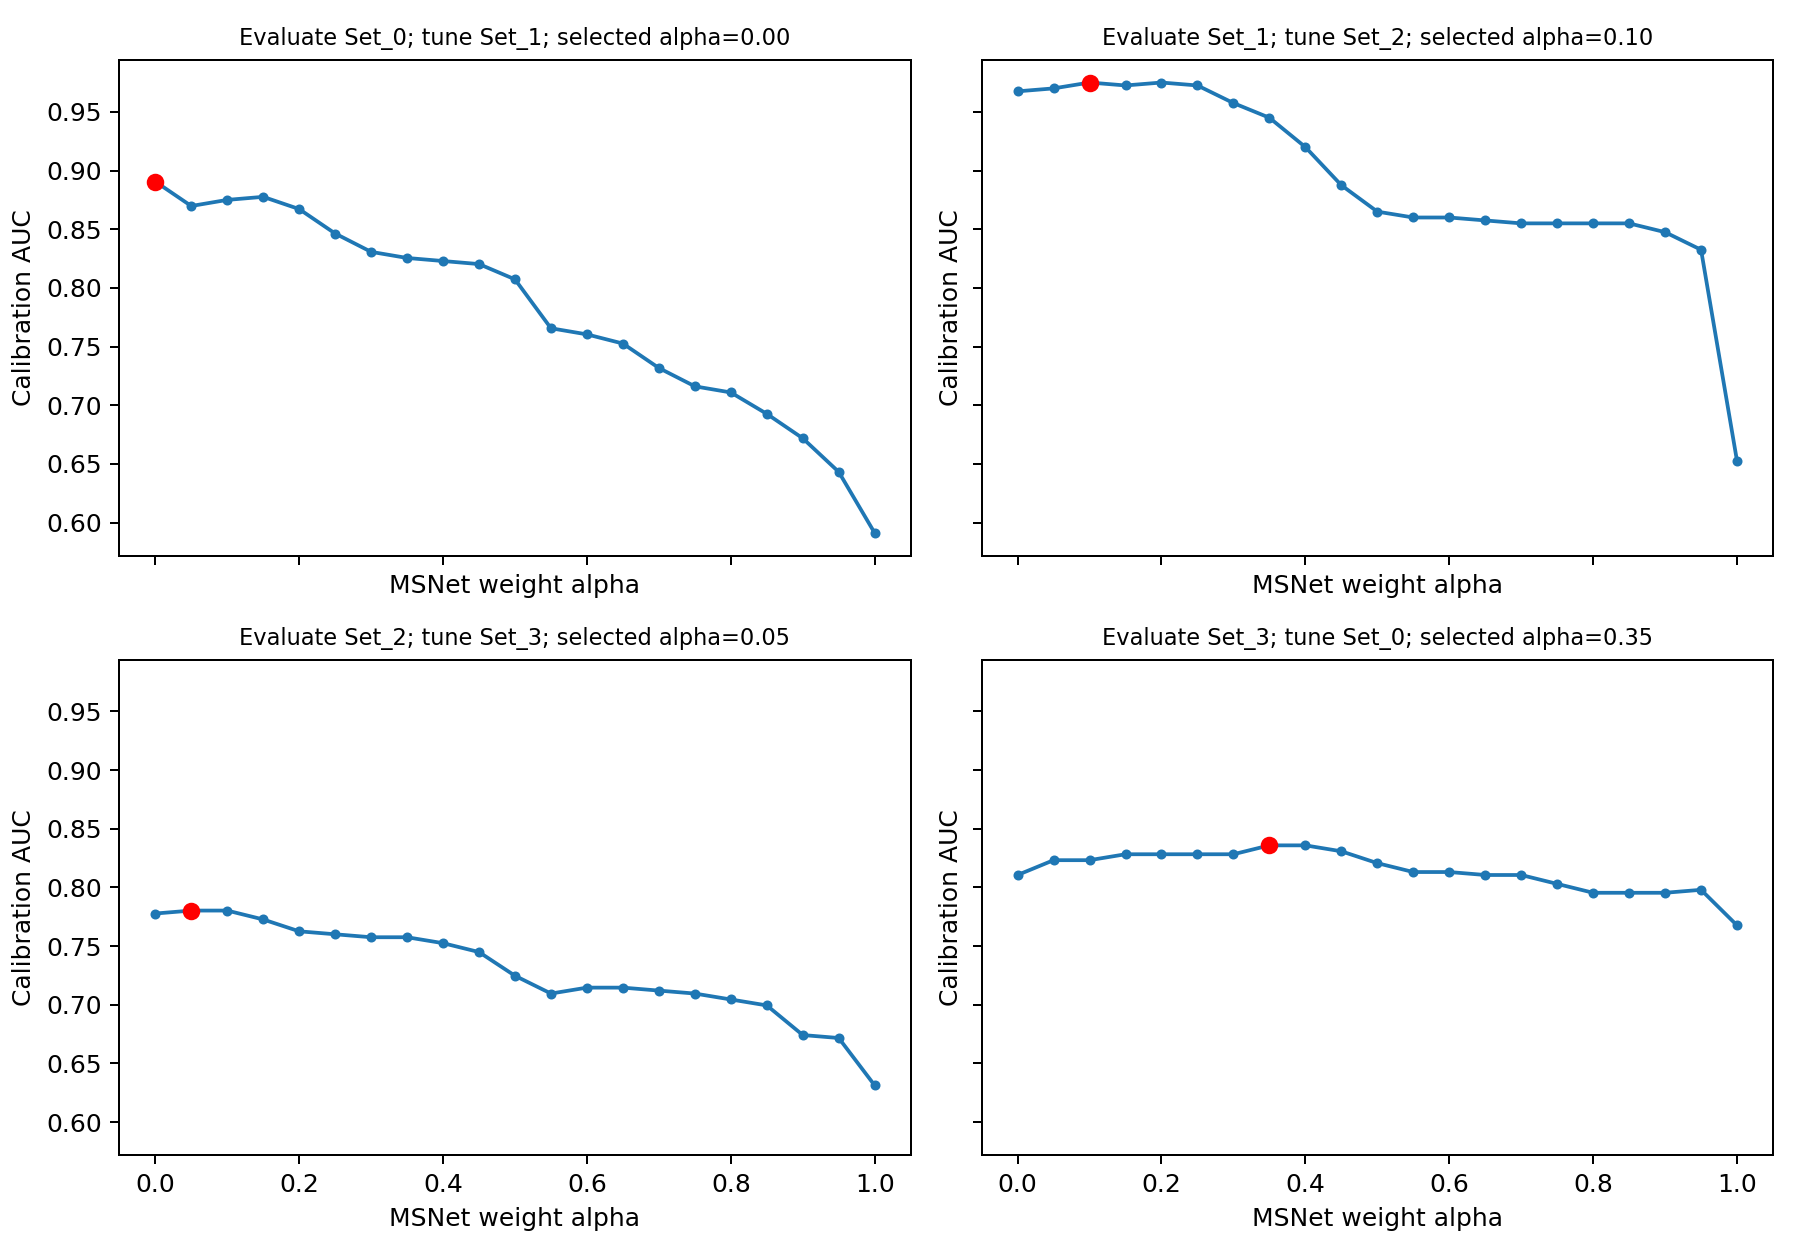

The table this chart was drawn from, first rows:
evaluation_fold, calibration_fold, alpha_msnet, threshold, auc, f1_score, acc
Set_0, Set_1, 0.0, 0.4667, 0.8906, 0.75, 0.8
Set_0, Set_1, 0.05, 0.4941, 0.8698, 0.75, 0.8
Set_0, Set_1, 0.1, 0.5176, 0.875, 0.75, 0.8
Set_0, Set_1, 0.15, 0.4235, 0.8776, 0.7273, 0.775
Set_0, Set_1, 0.2, 0.4392, 0.8672, 0.7273, 0.775
Set_0, Set_1, 0.25, 0.451, 0.8464, 0.7273, 0.775
Set_0, Set_1, 0.3, 0.4667, 0.8307, 0.7273, 0.775
Set_0, Set_1, 0.35, 0.3451, 0.8255, 0.7568, 0.775
Set_0, Set_1, 0.4, 0.3961, 0.8229, 0.7568, 0.775
Set_0, Set_1, 0.45, 0.3137, 0.8203, 0.6829, 0.675
Set_0, Set_1, 0.5, 0.3137, 0.8073, 0.6829, 0.675
Set_0, Set_1, 0.55, 0.3176, 0.7656, 0.6829, 0.675
Set_0, Set_1, 0.6, 0.3176, 0.7604, 0.6829, 0.675
Set_0, Set_1, 0.65, 0.4, 0.7526, 0.5946, 0.625
Set_0, Set_1, 0.7, 0.3569, 0.7318, 0.5946, 0.625
Set_0, Set_1, 0.75, 0.4275, 0.7161, 0.5556, 0.6
Set_0, Set_1, 0.8, 0.3922, 0.7109, 0.5556, 0.6
Set_0, Set_1, 0.85, 0.3569, 0.6927, 0.5556, 0.6
Set_0, Set_1, 0.9, 0.3333, 0.6719, 0.5556, 0.6
Set_0, Set_1, 0.95, 0.3333, 0.6432, 0.5556, 0.6
Set_0, Set_1, 1.0, 0.3373, 0.5911, 0.5556, 0.6
Set_1, Set_2, 0.0, 0.5294, 0.9675, 0.9268, 0.925
Set_1, Set_2, 0.05, 0.5529, 0.97, 0.9, 0.9
Set_1, Set_2, 0.1, 0.5216, 0.975, 0.9268, 0.925
Set_1, Set_2, 0.15, 0.498, 0.9725, 0.9268, 0.925
Set_1, Set_2, 0.2, 0.549, 0.975, 0.9, 0.9
Set_1, Set_2, 0.25, 0.5176, 0.9725, 0.9, 0.9
Set_1, Set_2, 0.3, 0.5255, 0.9575, 0.85, 0.85
Set_1, Set_2, 0.35, 0.5608, 0.945, 0.8718, 0.875
Set_1, Set_2, 0.4, 0.5961, 0.92, 0.8649, 0.875
Set_1, Set_2, 0.45, 0.6196, 0.8875, 0.7778, 0.8
Set_1, Set_2, 0.5, 0.5333, 0.865, 0.6977, 0.675
Set_1, Set_2, 0.55, 0.4745, 0.86, 0.6957, 0.65
Set_1, Set_2, 0.6, 0.4314, 0.86, 0.6957, 0.65
Set_1, Set_2, 0.65, 0.3922, 0.8575, 0.6957, 0.65
Set_1, Set_2, 0.7, 0.349, 0.855, 0.6957, 0.65
Set_1, Set_2, 0.75, 0.3098, 0.855, 0.6957, 0.65
Set_1, Set_2, 0.8, 0.2667, 0.855, 0.6957, 0.65
Set_1, Set_2, 0.85, 0.2235, 0.855, 0.6957, 0.65
Set_1, Set_2, 0.9, 0.1843, 0.8475, 0.6957, 0.65
Set_1, Set_2, 0.95, 0.1412, 0.8325, 0.7234, 0.675
Set_1, Set_2, 1.0, 0.1216, 0.6525, 0.6957, 0.65
Set_2, Set_3, 0.0, 0.4941, 0.7778, 0.6829, 0.675
Set_2, Set_3, 0.05, 0.4235, 0.7803, 0.6977, 0.675
Set_2, Set_3, 0.1, 0.4549, 0.7803, 0.6977, 0.675
Set_2, Set_3, 0.15, 0.4431, 0.7727, 0.7273, 0.7
Set_2, Set_3, 0.2, 0.3804, 0.7626, 0.7556, 0.725
Set_2, Set_3, 0.25, 0.4157, 0.7601, 0.7556, 0.725
Set_2, Set_3, 0.3, 0.4667, 0.7576, 0.7442, 0.725
Set_2, Set_3, 0.35, 0.4902, 0.7576, 0.7619, 0.75
Set_2, Set_3, 0.4, 0.4549, 0.7525, 0.7619, 0.75
Set_2, Set_3, 0.45, 0.4824, 0.7449, 0.7143, 0.7
Set_2, Set_3, 0.5, 0.3843, 0.7247, 0.7234, 0.675
Set_2, Set_3, 0.55, 0.4549, 0.7096, 0.6364, 0.6
Set_2, Set_3, 0.6, 0.4039, 0.7146, 0.6364, 0.6
Set_2, Set_3, 0.65, 0.3569, 0.7146, 0.6364, 0.6
Set_2, Set_3, 0.7, 0.4471, 0.7121, 0.6047, 0.575
Set_2, Set_3, 0.75, 0.4118, 0.7096, 0.6047, 0.575
Set_2, Set_3, 0.8, 0.3765, 0.7045, 0.6047, 0.575
Set_2, Set_3, 0.85, 0.3412, 0.6995, 0.6047, 0.575
... 24 more rows
